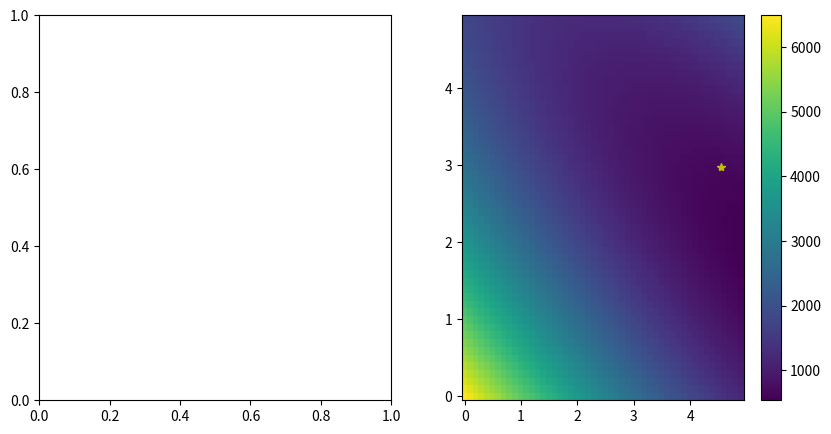

Recreate this plot in Python.
import numpy as np

%matplotlib nbagg
import matplotlib.pyplot as plt
from matplotlib.animation import FuncAnimation

m = 100
X = 2*np.random.rand(m, 1)
X_b = np.c_[np.ones((m, 1)), X]
y = 4 + 3*X + np.random.rand(m, 1)

def batch_gradient_descent():
    n_iterations = 1000
    learning_rate = 0.05
    thetas = np.random.randn(2, 1)
    thetas_path = [thetas]
    for i in range(n_iterations):
        gradients = 2*X_b.T.dot(X_b.dot(thetas) - y)/m
        thetas = thetas - learning_rate*gradients
        thetas_path.append(thetas)

    return thetas_path

def stochastic_gradient_descent():
    n_epochs = 50
    t0, t1 = 5, 50
    thetas = np.random.randn(2, 1)
    thetas_path = [thetas]
    for epoch in range(n_epochs):
        for i in range(m):
            random_index = np.random.randint(m)
            xi = X_b[random_index:random_index+1]
            yi = y[random_index:random_index+1]
            gradients = 2*xi.T.dot(xi.dot(thetas) - yi)
            eta = learning_schedule(epoch*m + i, t0, t1)
            thetas = thetas - eta*gradients
            thetas_path.append(thetas)

    return thetas_path

def mini_batch_gradient_descent():
    n_iterations = 50
    minibatch_size = 20
    t0, t1 = 200, 1000
    thetas = np.random.randn(2, 1)
    thetas_path = [thetas]
    t = 0
    for epoch in range(n_iterations):
        shuffled_indices = np.random.permutation(m)
        X_b_shuffled = X_b[shuffled_indices]
        y_shuffled = y[shuffled_indices]
        for i in range(0, m, minibatch_size):
            t += 1
            xi = X_b_shuffled[i:i+minibatch_size]
            yi = y_shuffled[i:i+minibatch_size]
            gradients = 2*xi.T.dot(xi.dot(thetas) - yi)/minibatch_size
            eta = learning_schedule(t, t0, t1)
            thetas = thetas - eta*gradients
            thetas_path.append(thetas)

    return thetas_path

def compute_mse(theta):
    return np.sum((np.dot(X_b, theta) - y)**2)/m

def learning_schedule(t, t0, t1):
    return t0/(t+t1)

theta0, theta1 = np.meshgrid(np.arange(0, 5, 0.1), np.arange(0, 5, 0.1))
r, c = theta0.shape
cost_map = np.array([[0 for _ in range(c)] for _ in range(r)])
for i in range(r):
    for j in range(c):
        theta = np.array([theta0[i,j], theta1[i,j]])
        cost_map[i,j] = compute_mse(theta)

exact_solution = np.linalg.inv(X_b.T.dot(X_b)).dot(X_b.T).dot(y)
bgd_thetas = np.array(batch_gradient_descent())
sgd_thetas = np.array(stochastic_gradient_descent())
mbgd_thetas = np.array(mini_batch_gradient_descent())

bgd_len = len(bgd_thetas)
sgd_len = len(sgd_thetas)
mbgd_len = len(mbgd_thetas)
n_iter = min(bgd_len, sgd_len, mbgd_len)

fig = plt.figure(figsize=(10, 5))
data_ax = fig.add_subplot(121)
cost_ax = fig.add_subplot(122)

cost_ax.plot(exact_solution[0,0], exact_solution[1,0], 'y*')
cost_img = cost_ax.pcolor(theta0, theta1, cost_map)
fig.colorbar(cost_img)

def animate(i):
    data_ax.cla()
    cost_ax.cla()

    data_ax.plot(X, y, 'k.')

    cost_ax.plot(exact_solution[0,0], exact_solution[1,0], 'y*')
    cost_ax.pcolor(theta0, theta1, cost_map)

    data_ax.plot(X, X_b.dot(bgd_thetas[i,:]), 'r-')
    cost_ax.plot(bgd_thetas[:i,0], bgd_thetas[:i,1], 'r--')

    data_ax.plot(X, X_b.dot(sgd_thetas[i,:]), 'g-')
    cost_ax.plot(sgd_thetas[:i,0], sgd_thetas[:i,1], 'g--')

    data_ax.plot(X, X_b.dot(mbgd_thetas[i,:]), 'b-')
    cost_ax.plot(mbgd_thetas[:i,0], mbgd_thetas[:i,1], 'b--')

    data_ax.set_xlim([0, 2])
    data_ax.set_ylim([0, 15])
    cost_ax.set_xlim([0, 5])
    cost_ax.set_ylim([0, 5])

    data_ax.set_xlabel(r'$x_1$')
    data_ax.set_ylabel(r'$y$', rotation=0)
    cost_ax.set_xlabel(r'$\theta_0$')
    cost_ax.set_ylabel(r'$\theta_1$')

    data_ax.legend(('Data', 'BGD', 'SGD', 'MBGD'), loc="upper left")
    cost_ax.legend(('Normal Equation', 'BGD', 'SGD', 'MBGD'), loc="upper left")

animation = FuncAnimation(fig, animate, frames=n_iter)
plt.show()

